Run: headless pygame with SDL's dummy video driver; simulated clock (each Clock.tick advances the game by its frame time, no real sleeping); random seed 0; keys injected as events and as key.get_pressed() state; mouse plan: one left click at the window centre at the start of phase 2, then a move to the lower-right quarter at the start of phase 3.
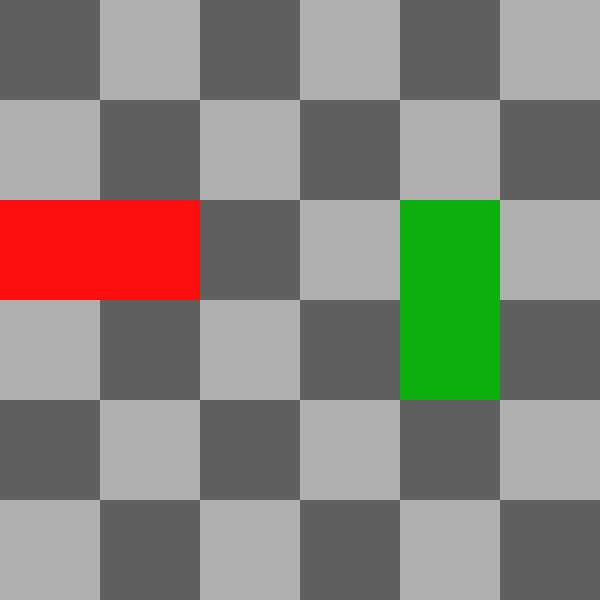
Frame 1 of 4 · flips 1–60 · no input
Frame 2 of 4 · flips 61–180 · clicked the window centre · tapped SPACE, RETURN · held RIGHT (→), D · screen unchanged from frame 1, image omitted
Frame 3 of 4 · flips 181–300 · moved the mouse to the lower-right quarter · held DOWN (↓), S · screen unchanged from frame 2, image omitted
Frame 4 of 4 · flips 301–420 · held LEFT (←), A, UP (↑), W · screen unchanged from frame 3, image omitted

The pygame program that drew these frames:

import sys

import pygame


BOARD_SIZE = 6
HORIZONTAL_CAR = 0
VERTICAL_CAR = 1


def levels(n):
    levels = [
        [(0, 2, 0), (4, 2, 1)],
        [(1, 2, 0), (4, 2, 1), (3, 1, 0), (2, 0, 1), (4, 4, 1)],
    ]

    if n > len(levels) or n < 1:
        print("wrong level selected")
        return []

    print(f"level {n} selected")
    return levels[n - 1]


def draw_board(screen, screen_size, even_color, odd_color):
    cell_size = screen_size / BOARD_SIZE

    for row in range(BOARD_SIZE):
        for col in range(BOARD_SIZE):
            x = col * cell_size
            y = row * cell_size

            if (row + col) % 2 == 0:
                color = even_color
            else:
                color = odd_color

            pygame.draw.rect(
                screen,
                color,
                (x, y, cell_size, cell_size),
            )


def draw_cars(screen, screen_size, cars, colors):
    cell_size = screen_size / BOARD_SIZE

    for index, car in enumerate(cars):
        color = colors[index % len(colors)]
        car_x, car_y, car_type = car

        x = car_x * cell_size
        y = car_y * cell_size

        # Horizontal car by default.
        w = cell_size * 2
        h = cell_size

        if car_type == VERTICAL_CAR:
            w = cell_size
            h = cell_size * 2

        pygame.draw.rect(screen, color, (x, y, w, h))


def car_cells(car) -> list[tuple[int, int]]:
    car_x, car_y, car_type = car

    if car_type == HORIZONTAL_CAR:
        return [
            (car_x, car_y),
            (car_x + 1, car_y),
        ]

    return [
        (car_x, car_y),
        (car_x, car_y + 1),
    ]


def clicked_car(cars, mouse_position, screen_size):
    cell_size = screen_size / BOARD_SIZE
    x = int(mouse_position[0] // cell_size)
    y = int(mouse_position[1] // cell_size)

    for index, car in enumerate(cars):
        if (x, y) in car_cells(car):
            return index

    return None


def occupied(cars, cell, ignored_car_index=None):
    x, y = cell

    if not (0 <= x < BOARD_SIZE and 0 <= y < BOARD_SIZE):
        return True

    for index, car in enumerate(cars):
        if index == ignored_car_index:
            continue

        if cell in car_cells(car):
            return True

    return False


def move_car(cars, mouse_position, mouse_button, screen_size):
    clicked_car_index = clicked_car(cars, mouse_position, screen_size)

    if clicked_car_index is None:
        return cars

    x, y, car_type = cars[clicked_car_index]

    if mouse_button == 1:
        if car_type == HORIZONTAL_CAR:
            moved_car = (x - 1, y, car_type)
        else:
            moved_car = (x, y - 1, car_type)

    elif mouse_button == 3:
        if car_type == HORIZONTAL_CAR:
            moved_car = (x + 1, y, car_type)
        else:
            moved_car = (x, y + 1, car_type)

    else:
        return cars

    for moved_cell in car_cells(moved_car):
        if occupied(cars, moved_cell, clicked_car_index):
            return cars

    cars[clicked_car_index] = moved_car
    return cars


def add_car(cars, mouse_position, mouse_button, screen_size):
    cell_size = screen_size / BOARD_SIZE
    car_x = int(mouse_position[0] // cell_size)
    car_y = int(mouse_position[1] // cell_size)

    if mouse_button == 1:
        car_type = HORIZONTAL_CAR
    elif mouse_button == 3:
        car_type = VERTICAL_CAR

    added_car = (car_x, car_y, car_type)

    for added_cell in car_cells(added_car):
        if occupied(cars, added_cell):
            return cars

    cars.append(added_car)
    return cars


def remove_car(cars, mouse_position, mouse_button, screen_size):
    if mouse_button != 2:
        return cars

    car_index = clicked_car(cars, mouse_position, screen_size)

    if car_index is not None:
        cars.pop(car_index)

    return cars


def main():
    pygame.init()

    screen_size = 600
    screen = pygame.display.set_mode((screen_size, screen_size))

    gray = "#5f5f5f"
    silver = "#afafaf"

    colors = [
        "#ff0f0f",  # red
        "#0faf0f",  # green
        "#5f5f0f",  # clay
        "#0f0fff",  # blue
        "#af0faf",  # magenta
        "#0f5f5f",  # turquoise
        "#5f0f0f",  # maroon
        "#0fff0f",  # neon
        "#afaf0f",  # sand
        "#0f0faf",  # aqua
        "#5f0f5f",  # violet
        "#0fffff",  # diamond
        "#af0f0f",  # wine
        "#0f5f0f",  # moss
        "#ffff0f",  # yellow
        "#0f0f5f",  # lapis
        "#ff0fff",  # pink
        "#0fafaf",  # sky
    ]

    mode = "play"  # play or edit

    cars = levels(1)

    level_keys = [
        pygame.K_1,
        pygame.K_2,
        pygame.K_3,
        pygame.K_4,
        pygame.K_5,
        pygame.K_6,
        pygame.K_7,
        pygame.K_8,
        pygame.K_9,
        pygame.K_0,
    ]

    clock = pygame.time.Clock()

    while True:
        clock.tick(60)

        for event in pygame.event.get():
            if event.type == pygame.QUIT:
                pygame.quit()
                sys.exit()

            elif event.type == pygame.MOUSEBUTTONDOWN:
                if mode == "play":
                    cars = move_car(
                        cars,
                        event.pos,
                        event.button,
                        screen_size,
                    )
                elif mode == "edit":
                    if event.button == 2:
                        cars = remove_car(
                            cars,
                            event.pos,
                            event.button,
                            screen_size,
                        )
                    else:
                        cars = add_car(
                            cars,
                            event.pos,
                            event.button,
                            screen_size,
                        )

            elif event.type == pygame.KEYDOWN:
                if event.key == pygame.K_SPACE:
                    if mode == "play":
                        mode = "edit"
                    else:
                        mode = "play"

                elif event.key in (pygame.K_RETURN, pygame.K_KP_ENTER):
                    print(cars)

                elif event.key in level_keys:
                    for key_index, level_key in enumerate(level_keys):
                        if event.key == level_key:
                            n = key_index + 1
                            cars = levels(n)

        draw_board(screen, screen_size, gray, silver)
        draw_cars(screen, screen_size, cars, colors)

        pygame.display.flip()


if __name__ == "__main__":
    main()
